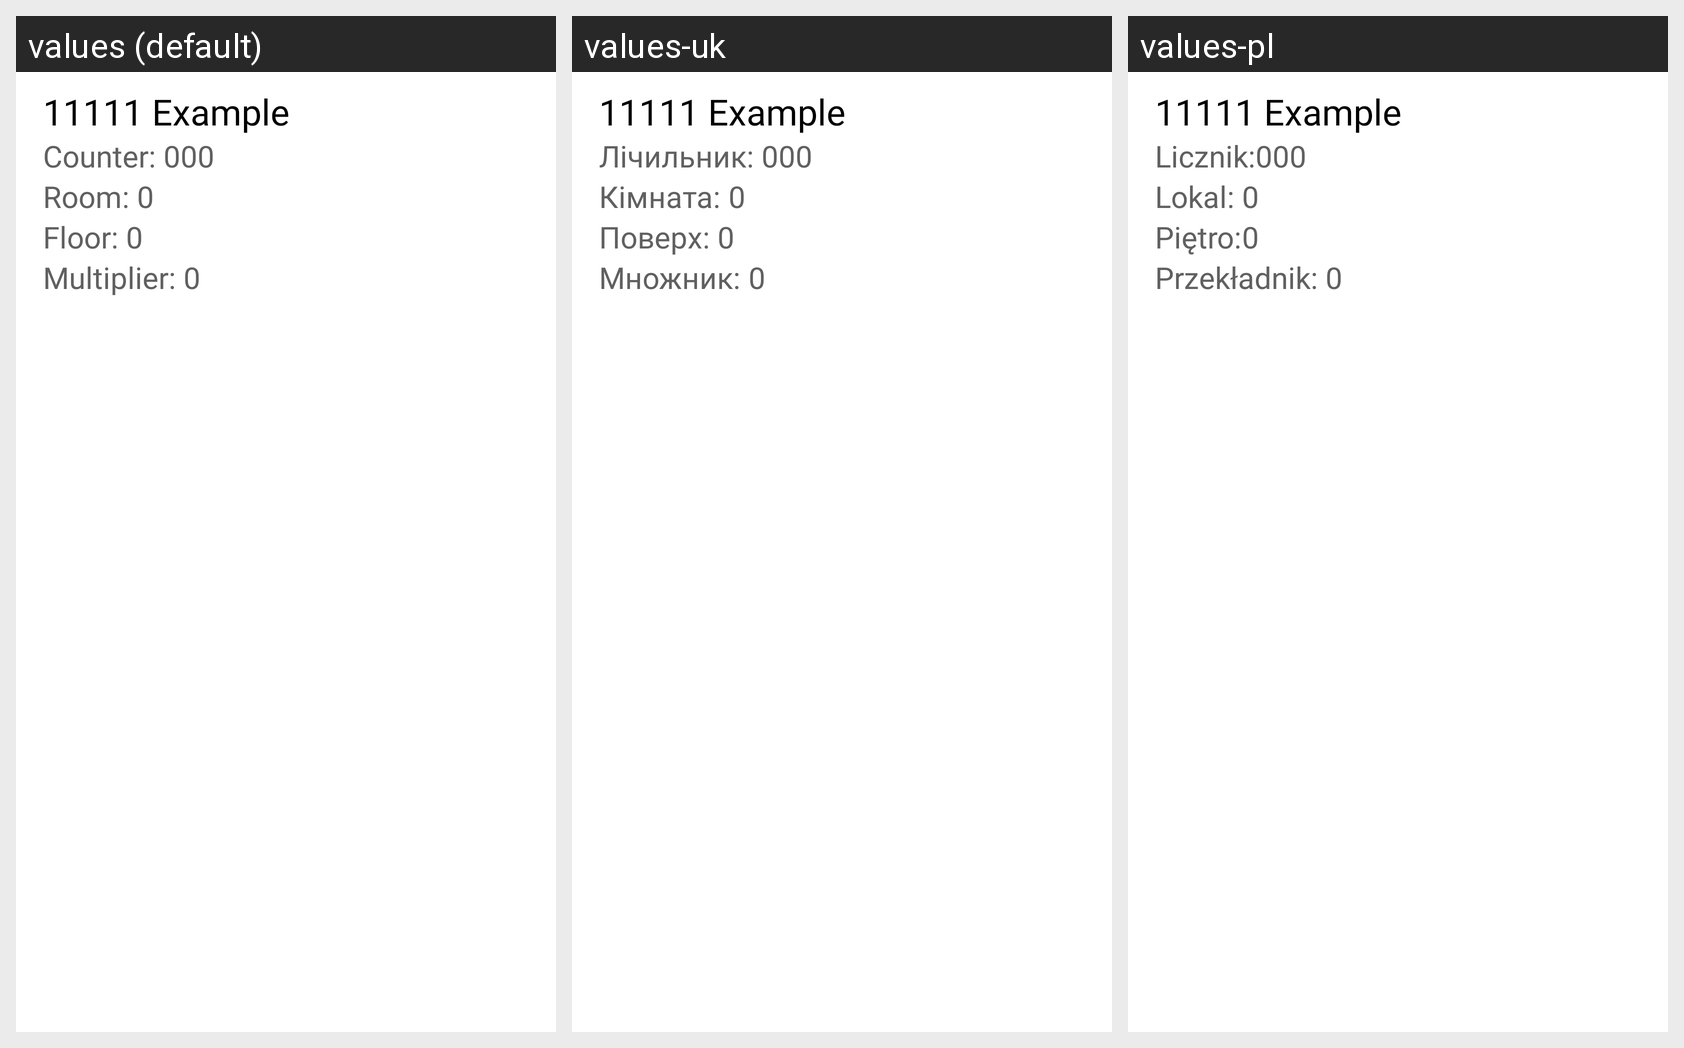

Translations of the strings shown on this Android screen, per locale in the grid:
Android screen res/layout/counter_list_adapter.xml rendered under 3 locales, left to right: values (default), values-uk, values-pl. Device: Nexus 5 (rendered at 1080×1920; each locale shown at half size, 540×960, under a caption strip naming it); theme Theme.SmartMeter.
Strings drawn on this screen, with the default value and each locale's value (text and hints the layout hard-codes, and strings that could not be matched under every locale, appear in the picture but are not listed):

item_title_counter
  values: Counter: 
  values-uk: Лічильник: 
  values-pl: Licznik:

item_title_room
  values: Room: 
  values-uk: Кімната: 
  values-pl: Lokal: 

item_title_floor
  values: Floor: 
  values-uk: Поверх: 
  values-pl: Piętro:

item_title_multiplier
  values: Multiplier: 
  values-uk: Множник: 
  values-pl: Przekładnik:
